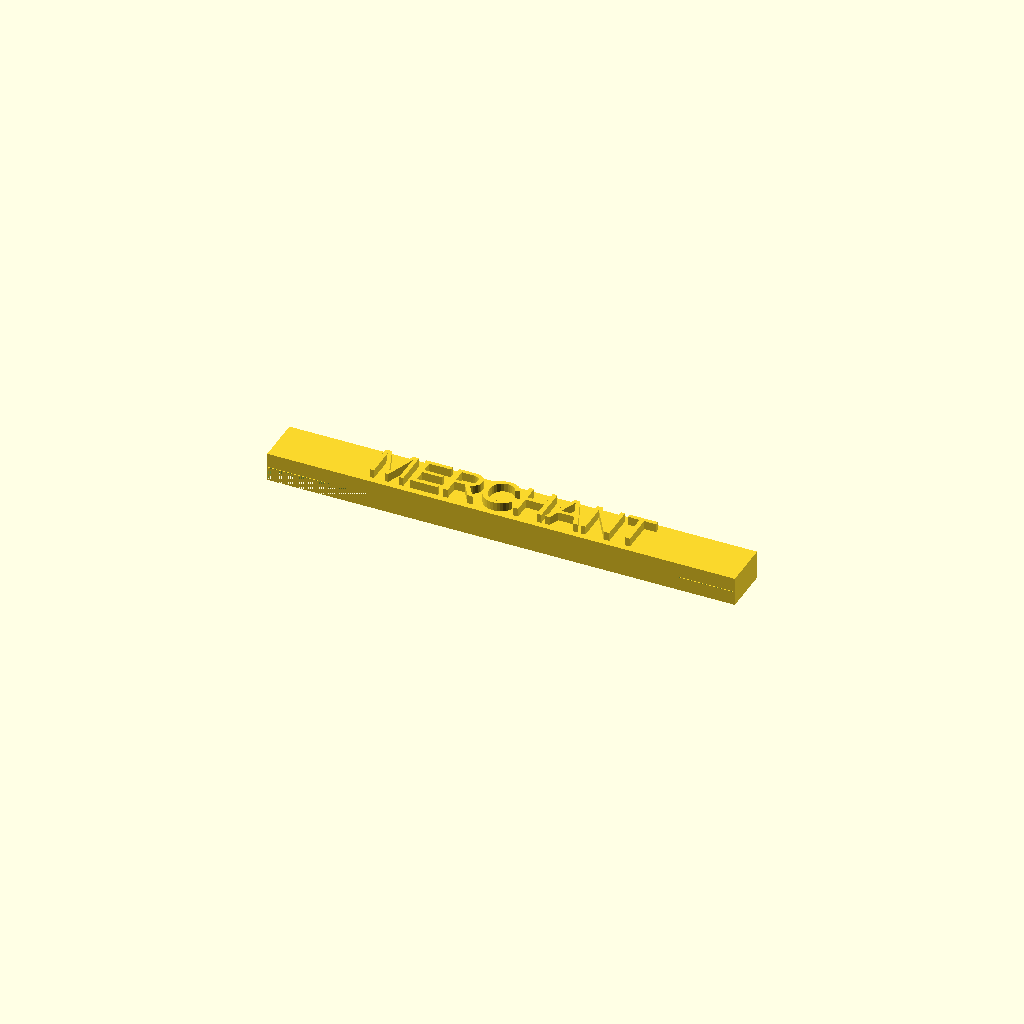
Cell 1: rendered with the file's own defaults.
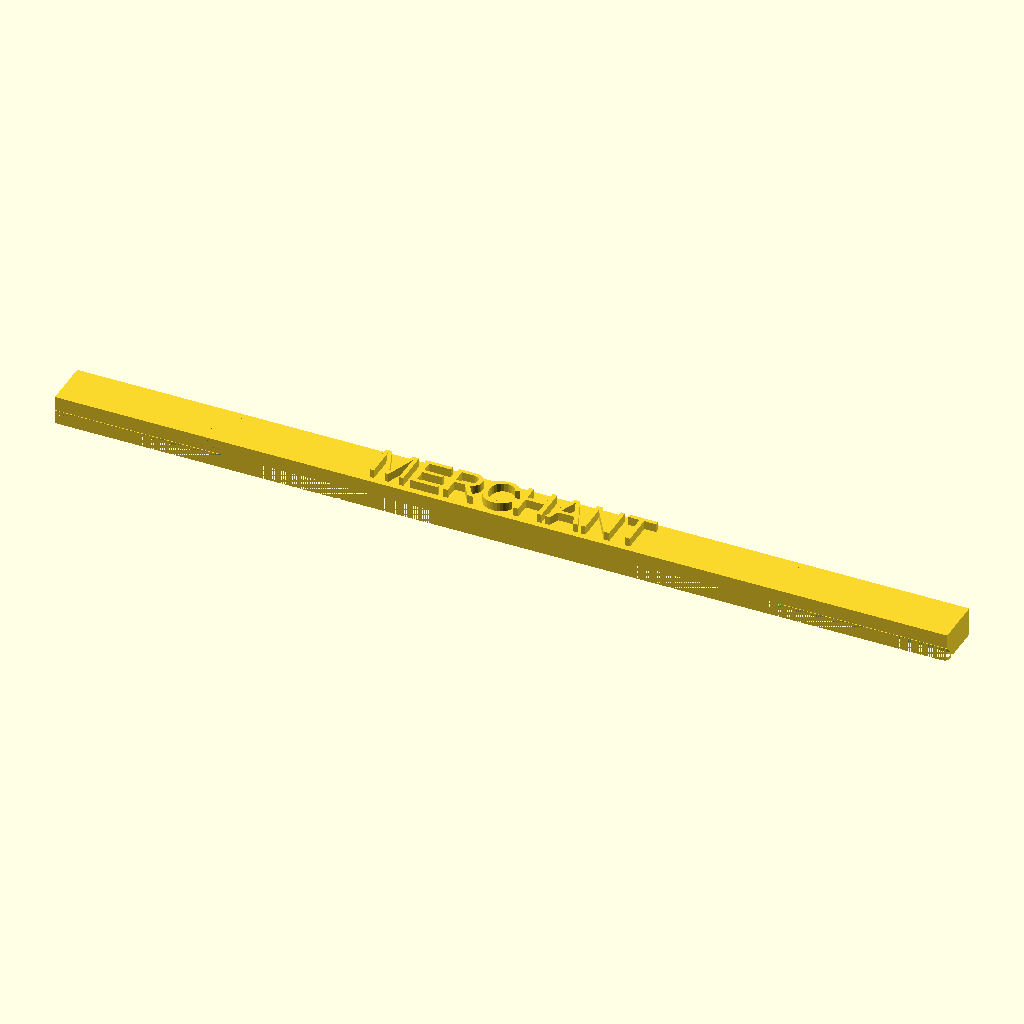
Cell 2: the same model with cardWidth = 118.
All cells are drawn from one camera (rotation 55°, 0°, 25°, orthographic, colour scheme Cornfield), so only the parameter changes between them.
The OpenSCAD source (inputs/thingiverse/files/thing-2351028/files/nameplate.scad):
/*
  cardSizes

  TicketToRide
  43.44 x 67.51 x 0.25

  Dominion
  58.95 x 90.83 x 0.3

  Catan
  54.2 x 80.2 x 0.3
    
  Power Grid Money
  45 x  90 x 0.1
    
  Power Grid Plants
  70 x 70 x 0.25
*/

//item = "tray"; // [tray,lid,divider]
// if using sleeves, this will be the sleeve width
cardWidth = 59;
// additional space around the card, 2 is 1mm at each end
xySpace = 2;
// this can be tailored based on your printer. A figure of zero essentially means that the points at the end of the interlocking system should exactly touch, so we need to push them together to create a lock. A more accurate printer should permit this figure to get close to the precise figure of -2.
interlockClearance = -1.2;
// another locking clearance parameter, this time for the top/bottom interlock. a typical feature of 3D printing is that the bottom layer is a touch larger than the rest in order to create good bed adhesion, in this case, removing a small sliver from the locking mechanism helps top/bottom stacking to happen cleanly without giving rise to bending trays. You'll tailor this based on your experience with your own printer.
topBottomInterlockClearance = 0.7;
// Text to put on nameplate
label="MERCHANT";



module lock(length,rX,rY,rZ,bcR) {
     translate([0,0,(0.25*10+2.5+1.1)/2])
	  difference() {
	  rotate([rX,rY,rZ])
	       difference() {
	       cube([2,length-interlockClearance,0.25*10+2.5+1.1],center=true);
	       translate([0,(length-interlockClearance)/2,0])
		    rotate([0,0,45])
		    cube([2,length-interlockClearance,0.25*10+2.5+1.2],center=true);
	  };
	  translate([0,0,-(0.25*10+2.5+1.1)/2])
	       rotate([rX,rY,rZ])
	       rotate([0,bcR,0])
	       cube([2,length+0.1-interlockClearance,0.25*10+2.5+1.2],center=true);
     }
}


endLength = cardWidth+xySpace+4;

module nameplate2() {
    length = endLength/2-14;
	centerSupport=20;
	endCubeLength=(endLength-centerSupport)/2;

    rotate([-90,0,0]) {
		difference() {
			cube([endLength,4,6.6],center=true);
			translate([(endCubeLength+centerSupport)/2,1.25,-0.5]) {
				cube([endCubeLength,2.5,5.6],center=true);
			}
			translate([-(endCubeLength+centerSupport)/2,1.25,-0.5]) {
				cube([endCubeLength,2.5,5.6],center=true);
			}
		}
		translate([-(length/4 - endLength/2 - interlockClearance/2),
				1.0,-3.8]) 
			lock(length/2,0,180,90,45);
		translate([(length/4 - endLength/2 - interlockClearance/2),
			1.0,-3.8])
			lock(length/2,0,0,270,-45);

		font1="Liberation Sans";
		translate([0,-1,-0.1]) {
			rotate([90,0,0]){
				linear_extrude(height=2.2){
					text(label,halign="center",valign="center",font=font1,size=5,direction="ltr",spacing=1);
				}
			}
		}
	}
}

	
					
	
nameplate2();
Customizer parameters (derived from the source; name, type, default, range or options):
cardWidth: number, default 59
xySpace: number, default 2
interlockClearance: number, default -1.2
topBottomInterlockClearance: number, default 0.7
label: string, default "MERCHANT"
